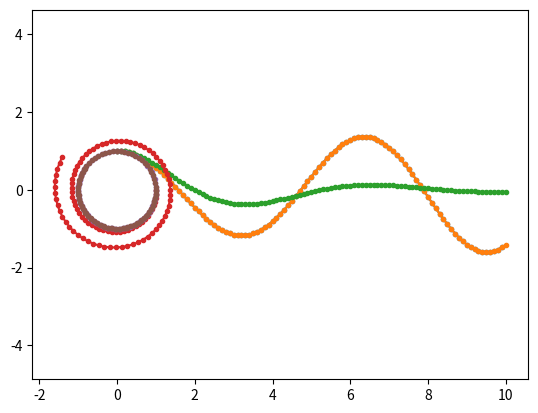

Write the Python code that produced this figure.


#************************************************************************
# Cauchy problem. 
#    dU/dt  = F(U,t) with U0 at t=0 
#
#    My code : Cauchy_problem versus scipy: solve_ivp 
#**************************************************************************

from numpy import zeros, array  
import matplotlib.pyplot as plt
from scipy.integrate import solve_ivp # solve initial value problem 

def first_version(): 
    """ 
    This is a 101 code (our starting point) to integrate an Oscillator with the Euler method.
    The objective of this course is to learn how to write 
    functional programming codes by means of function composition.
    The idea is to mimic mathematical concepts or abstractions.  
    """
    # d2x/dt2 +x = 0 -> U = [ x, xdot ]
    # dU/dt = F(U) = [ xdot, -x ]

    # initial conditions 
    U = array( [ 1, 0 ])

    #time steps 
    N = 100 

    #x,y to plot 
    x,y = array( zeros(N) ), array( zeros(N) )
    x[0] = 0
    y[0] = U[0]
    
    for i in range(1, N): 
    
      F = array( [ U[1], -U[0] ] ) 
      dt = 0.1 
      U = U + dt * F 

      x[i] = x[i-1] + dt
      y[i] = U[0]
    
    plt.plot(x, y, ".-")
    plt.show()



#******************************************************
#  Initial value problem ODES. Euler 
#******************************************************
"""
  Temporal_schemes

    Inputs: 
           U : state vector at t1
           t1: initial time 
           t2: final time
           F(U,t) : Function dU/dt = F(U,t)

    Return: 
           U state vector at t2   
"""
def Euler(U, t1, t2, F): 

    return U + (t2-t1) * F(t1, U)

def RK2(U, t1, t2, F): 

    dt = t2-t1
    k1 = F(t1, U)
    k2 = F(t2, U+dt*k1)
    
    return U + dt/2 * ( k1 + k2 ) 


def Cauchy_problem( F, t, U0, Temporal_scheme ): 
     """
    Inputs:  
           F(U,t) : Function dU/dt = F(U,t) 
           t : time partition t (vector of length N+1)
           U0 : initial condition at t=0
           Temporal_scheme 

    Return: 
           U: matrix[N+1, Nv], Nv state values at N+1 time steps     
     """
     N, Nv =  len(t)-1, U0.size
     U = zeros( (Nv, N+1), dtype=type(U0) )

     U[:,0] = U0
     for n in range(N):
           U[:, n+1] = Temporal_scheme( U[:, n], t[n], t[n+1],  F ) 

     return U

def Oscillator(t, U):
      
     x, xd = U[0:2]
     return array([ xd, -x ])

def Damped_Oscillator(t, U):
      
     x, xd = U[0:2]
     return array([ xd, -x - 0.7*xd ])

#***************************************************************
# Partition of segment [a, b] in N intervals.
# Determine interior nodes x_i = a + (b-a)/N i from i=0 to i=N
#***************************************************************
def partition(a, b, N): 
  
  return array([a + (b-a)/N * i for i in range(0, N+1)])



if __name__ == "__main__":

  first_version()


  (t0, tf) = (0, 10)
  U0 = array([1, 0])
  t_domain = partition(t0, tf, 100)
  U1 = Cauchy_problem( F = Oscillator, t = t_domain, U0 = U0, Temporal_scheme = Euler)
  U2 = Cauchy_problem( F = Damped_Oscillator, t = t_domain, U0 = U0, Temporal_scheme = Euler)
  plt.plot(t_domain,  U1[0,:], ".-")      
  plt.plot(t_domain,  U2[0,:], ".-")     
  plt.show()

  U1 = Cauchy_problem( F = Oscillator, t = t_domain, U0 = U0, Temporal_scheme = Euler)
  U2 = Cauchy_problem( F = Oscillator, t = t_domain, U0 = U0, Temporal_scheme = RK2)
  plt.axis("equal")
  plt.plot(U1[0,:], U1[1,:], ".-"  )  
  plt.plot(U2[0,:], U2[1,:], ".-" )     
  plt.show()

  U3 = solve_ivp(Oscillator, (t0, tf), U0, method='RK45', t_eval = t_domain )
  plt.axis("equal")
  plt.plot(U3.y[0,:], U3.y[1,:,], ".-"  )  
  plt.show()